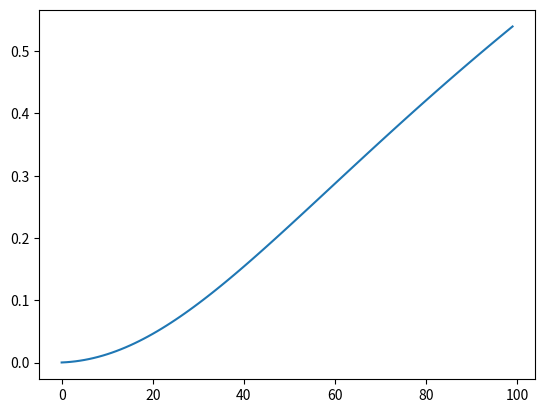

The matplotlib source for this figure:
import numpy as np
import matplotlib.pyplot as plt

# Similar answer from iter_num = 100 to iter_num = 10000
n = 100
datas = np.zeros(shape = (n, ), dtype = np.double)
ans = 0

for i in range(0, n):
    k = i + 1
    ans = ans + ((k**2) + 2*k*n) / ((k**3) + 3*(k**2)*n + (n**3))
    datas[i] = ans

# datas[n-1] == ans
print("Answer : ", datas[n - 1])
plt.figure(1)
plt.plot(range(0, n), datas)
plt.show()